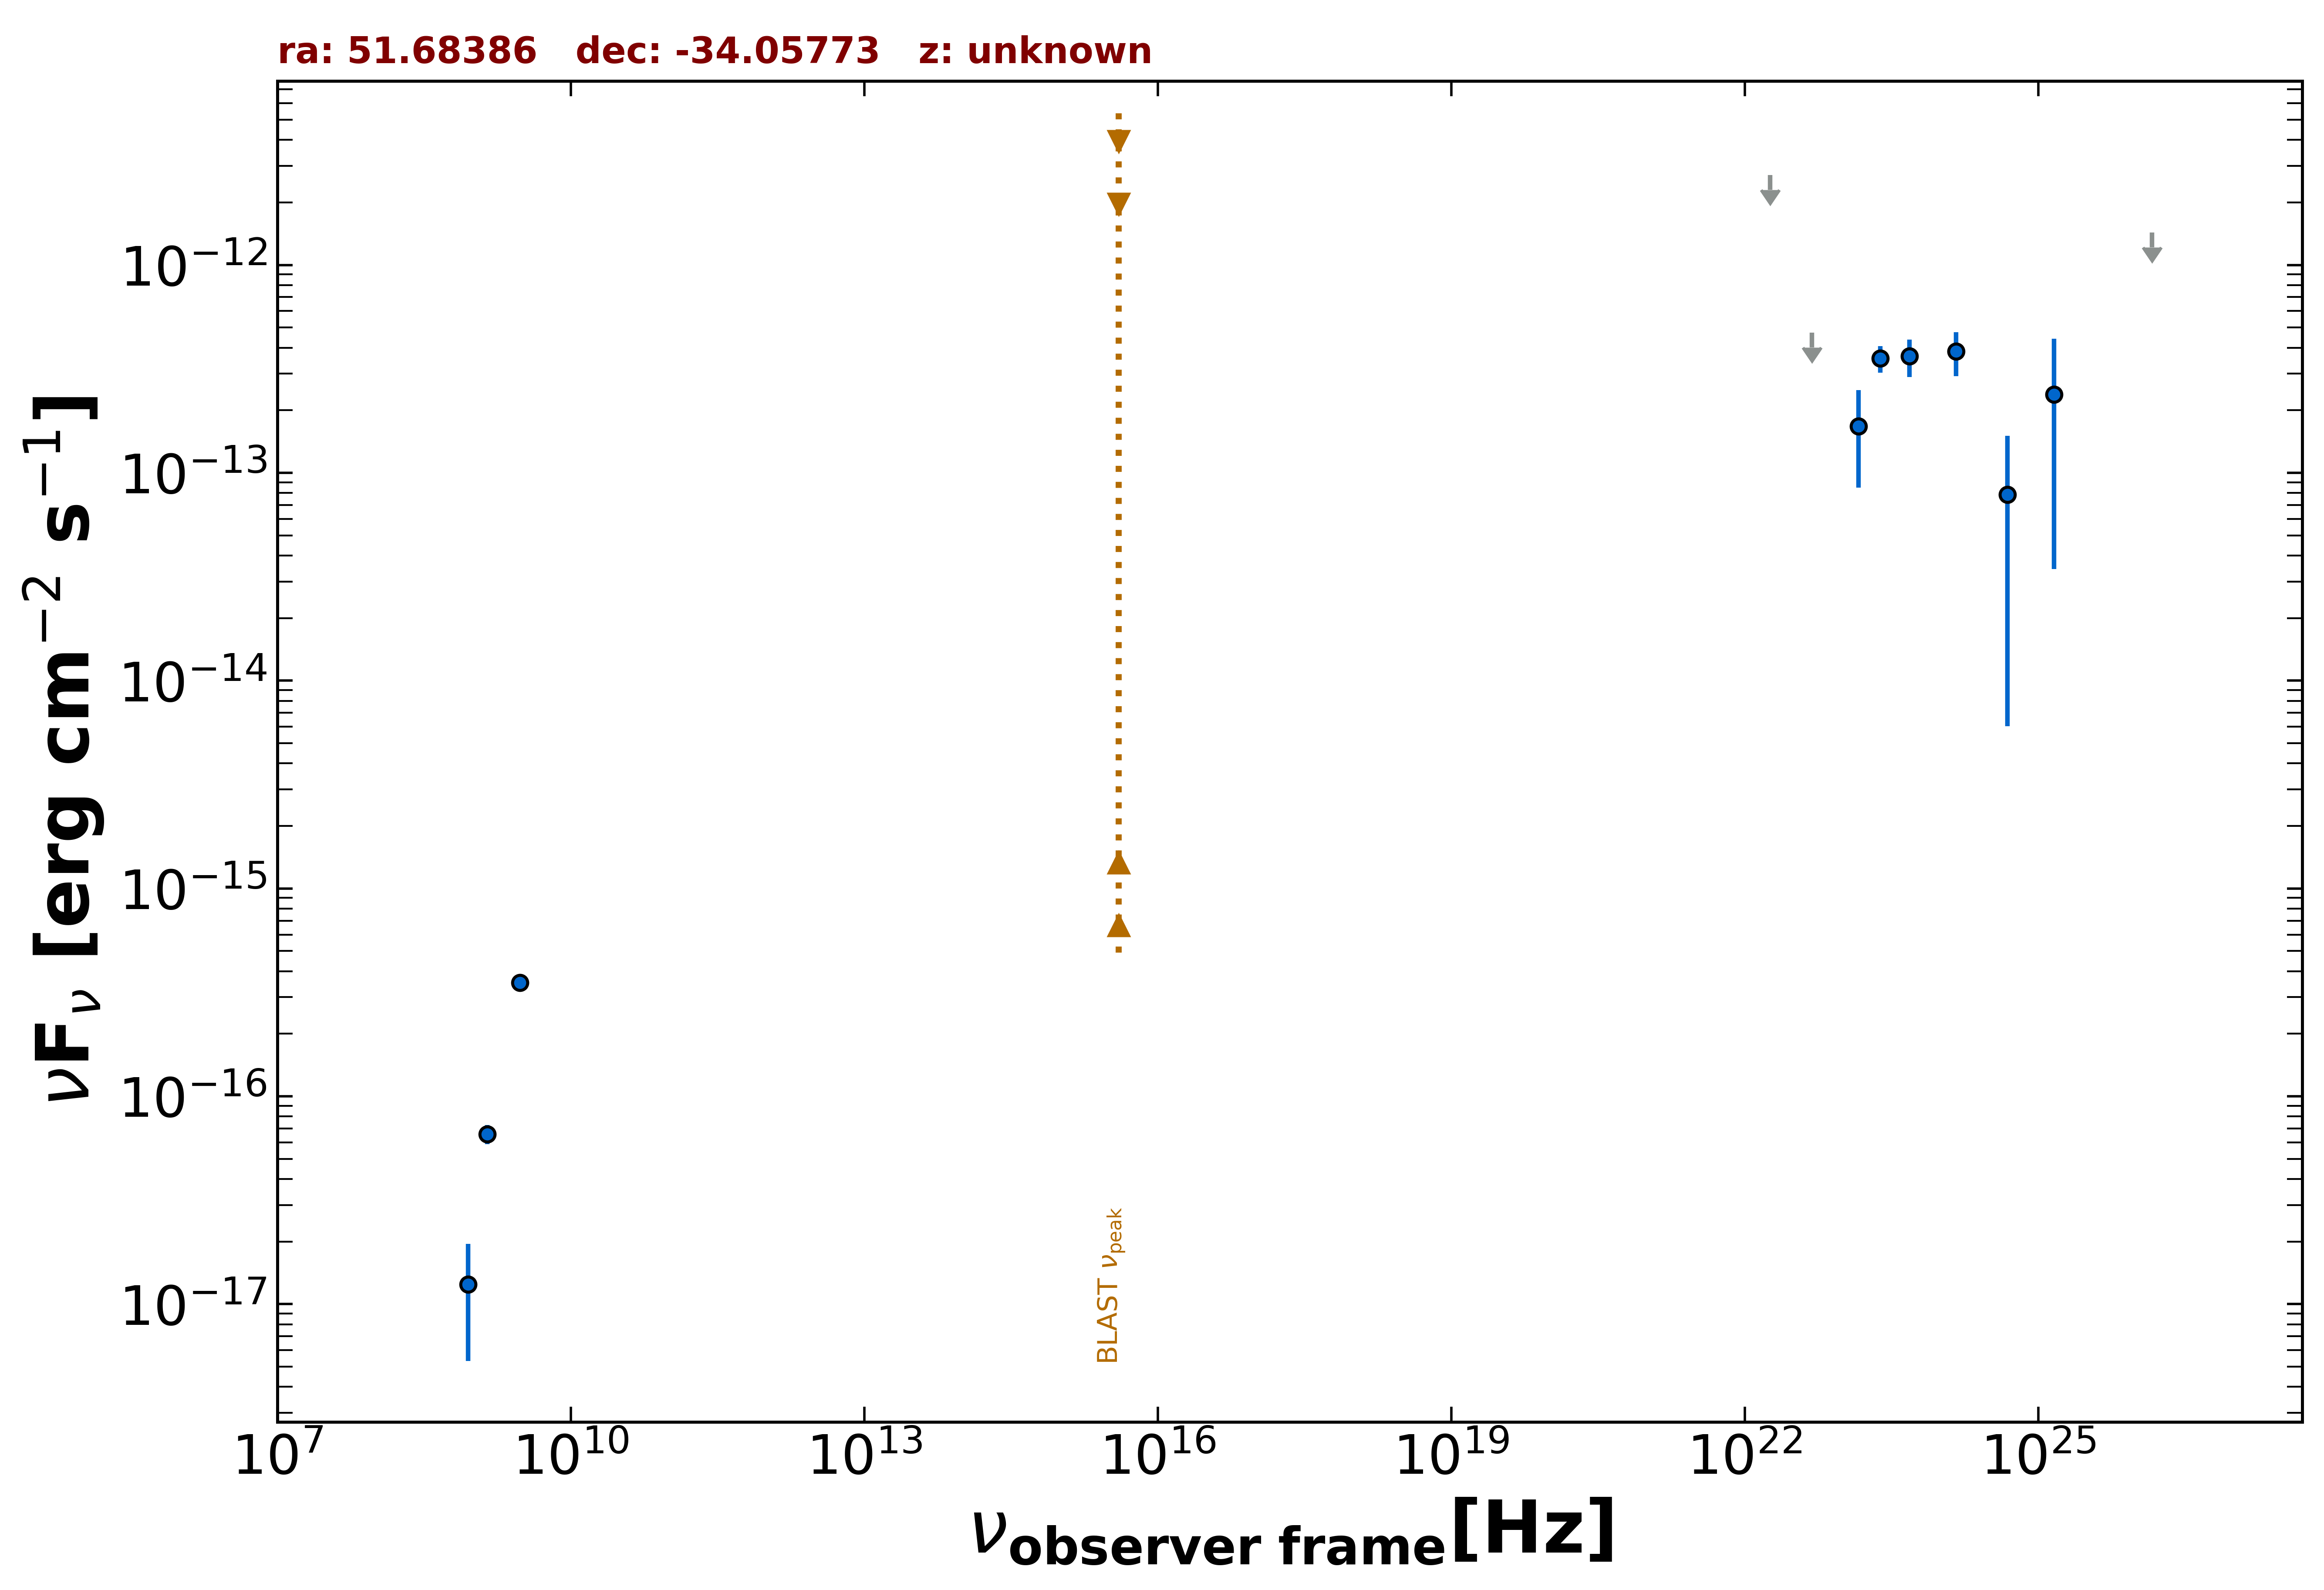

The data file committed next to this chart (first rows):
freq., flux, err_flux, MJD_start, MJD_end, flag, catalog, reference
1.400e+09, 6.580e-17, 7.000e-18, 55000, 55000, , NVSS, Condon et al. 1998  AJ  115  1693
8.870e+08, 1.242e-17, 7.094e-18, 55000, 55000, , RACS, Hale et al. 2021  PASA  38  e058
3.000e+09, 3.524e-16, 7.300e-18, 55000, 55000, , VLASSQL, Gordon et al. 2021  ApJS  255  30
2.418e+23, 3.553e-13, 5.205e-14, 55000, 55000, , 4FGL-DR3, The Fermi-LAT Collaboration 2022  arXiv:…
1.813e+22, 2.706e-12, 0.000e+00, 55000, 55000, UL, 4FGL-DR3, The Fermi-LAT Collaboration 2022  arXiv:…
4.835e+22, 4.723e-13, 0.000e+00, 55000, 55000, UL, 4FGL-DR3, The Fermi-LAT Collaboration 2022  arXiv:…
1.451e+23, 1.671e-13, 8.242e-14, 55000, 55000, , 4FGL-DR3, The Fermi-LAT Collaboration 2022  arXiv:…
4.835e+23, 3.636e-13, 7.405e-14, 55000, 55000, , 4FGL-DR3, The Fermi-LAT Collaboration 2022  arXiv:…
1.451e+24, 3.833e-13, 9.140e-14, 55000, 55000, , 4FGL-DR3, The Fermi-LAT Collaboration 2022  arXiv:…
4.835e+24, 7.848e-14, 7.246e-14, 55000, 55000, , 4FGL-DR3, The Fermi-LAT Collaboration 2022  arXiv:…
1.451e+25, 2.376e-13, 2.032e-13, 55000, 55000, , 4FGL-DR3, The Fermi-LAT Collaboration 2022  arXiv:…
1.451e+26, 1.430e-12, 0.000e+00, 55000, 55000, UL, 4FGL-DR3, The Fermi-LAT Collaboration 2022  arXiv:…
4.835e+24, 7.848e-14, 7.246e-14, 55000, 55000, , DEBL, EBL-corrected flux
1.451e+25, 4.490e-13, 3.841e-13, 55000, 55000, , DEBL, EBL-corrected flux
